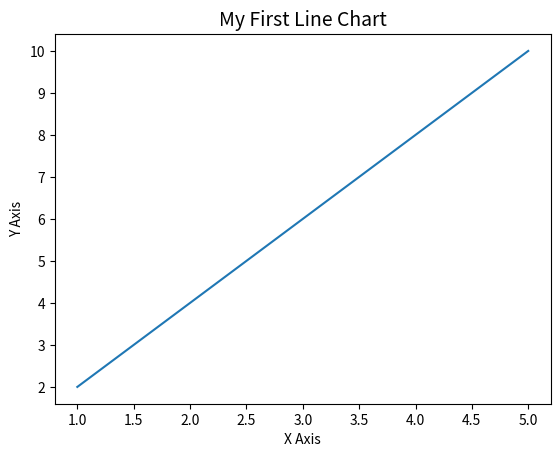
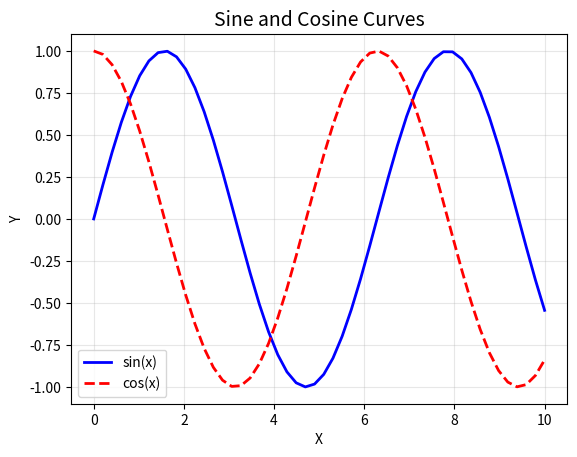
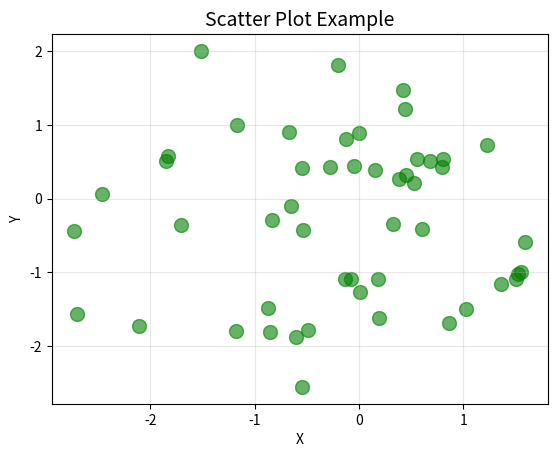
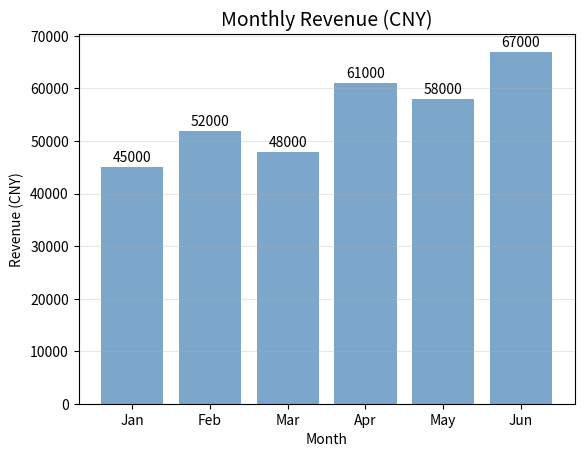
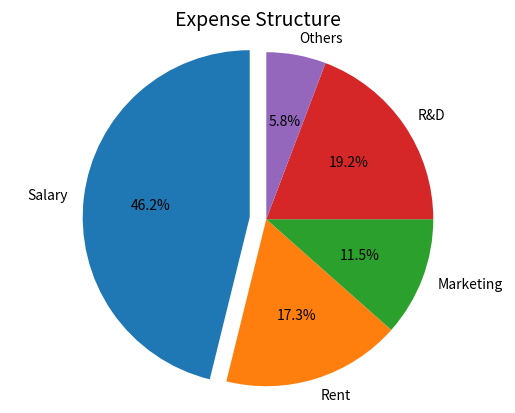
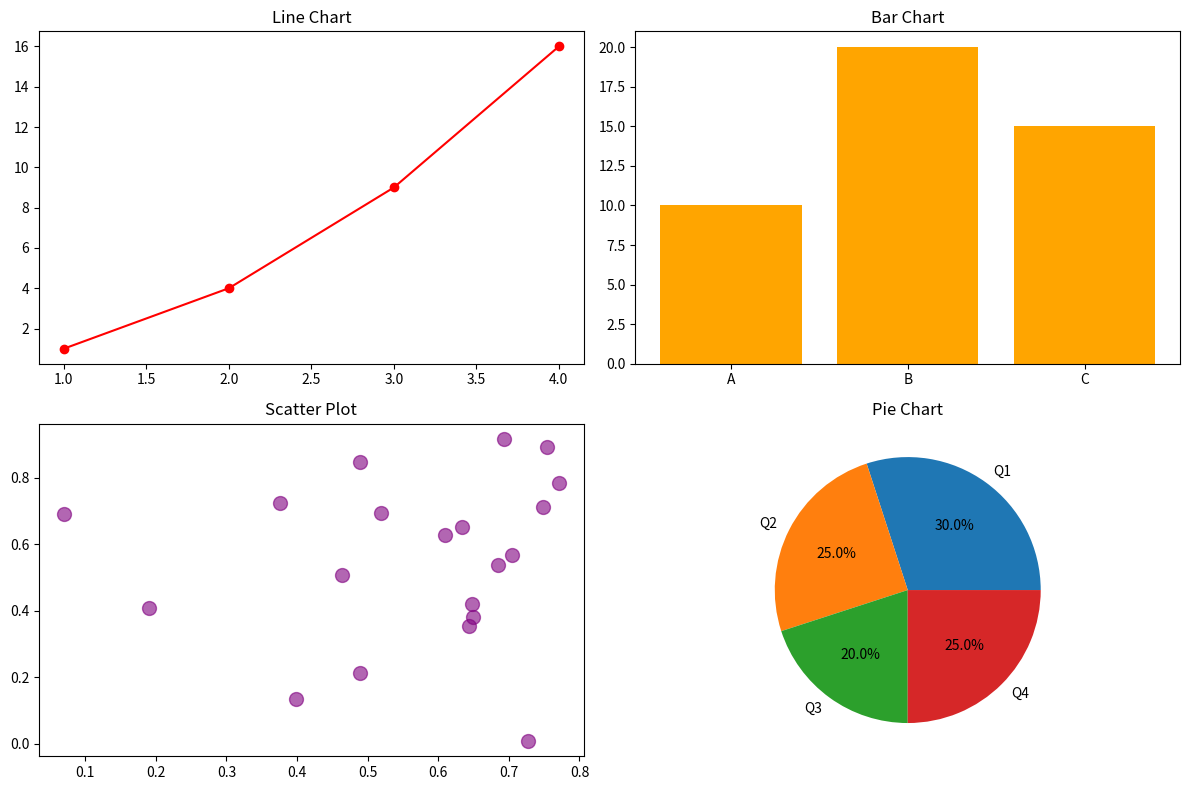

Write Python code to recreate these figures, in order.
"""
第一层：基础语法教学 - 基本绘图
学习目标：掌握 matplotlib 的核心绘图语法和基本图表类型
知识点分类：【必须背诵】
"""

# 导入 matplotlib 的绘图模块
# pyplot 是 matplotlib 最常用的接口，提供类似 MATLAB 的绘图风格
import matplotlib.pyplot as plt
# numpy 用于生成数据，是数据分析的基础库
import numpy as np

# ============ 1. 最简单的折线图 ============
print("=" * 50)
print("示例 1：最简单的折线图")
print("=" * 50)

# 准备数据：x 轴数据（横坐标）
x = [1, 2, 3, 4, 5]
# 准备数据：y 轴数据（纵坐标）
y = [2, 4, 6, 8, 10]

# plt.plot() 是绘制折线图的核心函数
# 语法：plt.plot(x轴数据, y轴数据)
plt.plot(x, y)

# plt.title() 设置图表标题
# 参数 fontsize 控制字体大小
plt.title('My First Line Chart', fontsize=14)

# plt.xlabel() 设置 x 轴标签
plt.xlabel('X Axis')

# plt.ylabel() 设置 y 轴标签
plt.ylabel('Y Axis')

# plt.show() 显示图表（必须调用，否则图表不会显示）
plt.show()

# ============ 2. 带样式的折线图 ============
print("\n" + "=" * 50)
print("示例 2：带样式的折线图")
print("=" * 50)

# 使用 numpy 生成更多数据点
# np.linspace(起始值, 结束值, 数据点数量) 生成等间距数组
x = np.linspace(0, 10, 50)  # 从 0 到 10 生成 50 个点
y = np.sin(x)  # 计算正弦值

# 绘制折线图，添加样式参数
# 'b-' 表示蓝色实线（b=blue, -=实线）
# linewidth 控制线条粗细
# label 设置图例标签（用于 plt.legend()）
plt.plot(x, y, 'b-', linewidth=2, label='sin(x)')

# 添加第二条曲线
y2 = np.cos(x)
# 'r--' 表示红色虚线（r=red, --=虚线）
plt.plot(x, y2, 'r--', linewidth=2, label='cos(x)')

plt.title('Sine and Cosine Curves', fontsize=14)
plt.xlabel('X')
plt.ylabel('Y')

# plt.legend() 显示图例（根据 label 参数生成）
plt.legend()

# plt.grid() 显示网格线，方便读数
# alpha 控制透明度（0-1，0 完全透明，1 完全不透明）
plt.grid(True, alpha=0.3)

plt.show()

# ============ 3. 散点图 ============
print("\n" + "=" * 50)
print("示例 3：散点图")
print("=" * 50)

# 生成随机数据
# np.random.randn() 生成符合标准正态分布的随机数
x = np.random.randn(50)
y = np.random.randn(50)

# plt.scatter() 绘制散点图
# s 控制点的大小
# c 控制点的颜色
# alpha 控制透明度
plt.scatter(x, y, s=100, c='green', alpha=0.6)

plt.title('Scatter Plot Example', fontsize=14)
plt.xlabel('X')
plt.ylabel('Y')
plt.grid(True, alpha=0.3)
plt.show()

# ============ 4. 柱状图 ============
print("\n" + "=" * 50)
print("示例 4：柱状图（财务场景：月度收入）")
print("=" * 50)

# 财务数据：月份和收入
months = ['Jan', 'Feb', 'Mar', 'Apr', 'May', 'Jun']
revenue = [45000, 52000, 48000, 61000, 58000, 67000]

# plt.bar() 绘制柱状图
# 参数：x 轴位置, 柱子高度, 颜色, 透明度
plt.bar(months, revenue, color='steelblue', alpha=0.7)

plt.title('Monthly Revenue (CNY)', fontsize=14)
plt.xlabel('Month')
plt.ylabel('Revenue (CNY)')

# 在柱子上方显示数值
# enumerate() 同时获取索引和值
for i, v in enumerate(revenue):
    # plt.text() 在指定位置添加文字
    # 参数：x坐标, y坐标, 文字内容, 对齐方式
    plt.text(i, v + 1000, str(v), ha='center', fontsize=10)

plt.grid(True, alpha=0.3, axis='y')  # 只显示 y 轴网格
plt.show()

# ============ 5. 饼图 ============
print("\n" + "=" * 50)
print("示例 5：饼图（财务场景：费用结构）")
print("=" * 50)

# 费用类别和金额
categories = ['Salary', 'Rent', 'Marketing', 'R&D', 'Others']
expenses = [120000, 45000, 30000, 50000, 15000]

# plt.pie() 绘制饼图
# autopct 显示百分比格式
# startangle 设置起始角度（逆时针）
# explode 设置某个扇区的突出距离
explode = (0.1, 0, 0, 0, 0)  # 突出第一个扇区（Salary）

plt.pie(expenses, labels=categories, autopct='%1.1f%%',
        startangle=90, explode=explode)

plt.title('Expense Structure', fontsize=14)
# plt.axis('equal') 确保饼图是圆形（不是椭圆）
plt.axis('equal')
plt.show()

# ============ 6. 子图布局 ============
print("\n" + "=" * 50)
print("示例 6：子图布局（一次显示多个图表）")
print("=" * 50)

# plt.figure() 创建画布
# figsize 设置画布大小（宽, 高），单位是英寸
plt.figure(figsize=(12, 8))

# plt.subplot(行数, 列数, 当前子图编号) 创建子图
# 2, 2, 1 表示 2x2 网格的第 1 个位置（左上）
plt.subplot(2, 2, 1)
plt.plot([1, 2, 3, 4], [1, 4, 9, 16], 'ro-')
plt.title('Line Chart')

# 第 2 个子图（右上）
plt.subplot(2, 2, 2)
plt.bar(['A', 'B', 'C'], [10, 20, 15], color='orange')
plt.title('Bar Chart')

# 第 3 个子图（左下）
plt.subplot(2, 2, 3)
plt.scatter(np.random.rand(20), np.random.rand(20), s=100, c='purple', alpha=0.6)
plt.title('Scatter Plot')

# 第 4 个子图（右下）
plt.subplot(2, 2, 4)
plt.pie([30, 25, 20, 25], labels=['Q1', 'Q2', 'Q3', 'Q4'], autopct='%1.1f%%')
plt.title('Pie Chart')

# plt.tight_layout() 自动调整子图间距，避免重叠
plt.tight_layout()
plt.show()

print("\n" + "=" * 50)
print("基础绘图教学完成！")
print("=" * 50)
print("\n【必须背诵的核心函数】：")
print("1. plt.plot(x, y) - 折线图")
print("2. plt.scatter(x, y) - 散点图")
print("3. plt.bar(x, height) - 柱状图")
print("4. plt.pie(values, labels) - 饼图")
print("5. plt.title() / plt.xlabel() / plt.ylabel() - 标题和标签")
print("6. plt.legend() - 图例")
print("7. plt.show() - 显示图表")
print("8. plt.subplot() - 子图布局")
